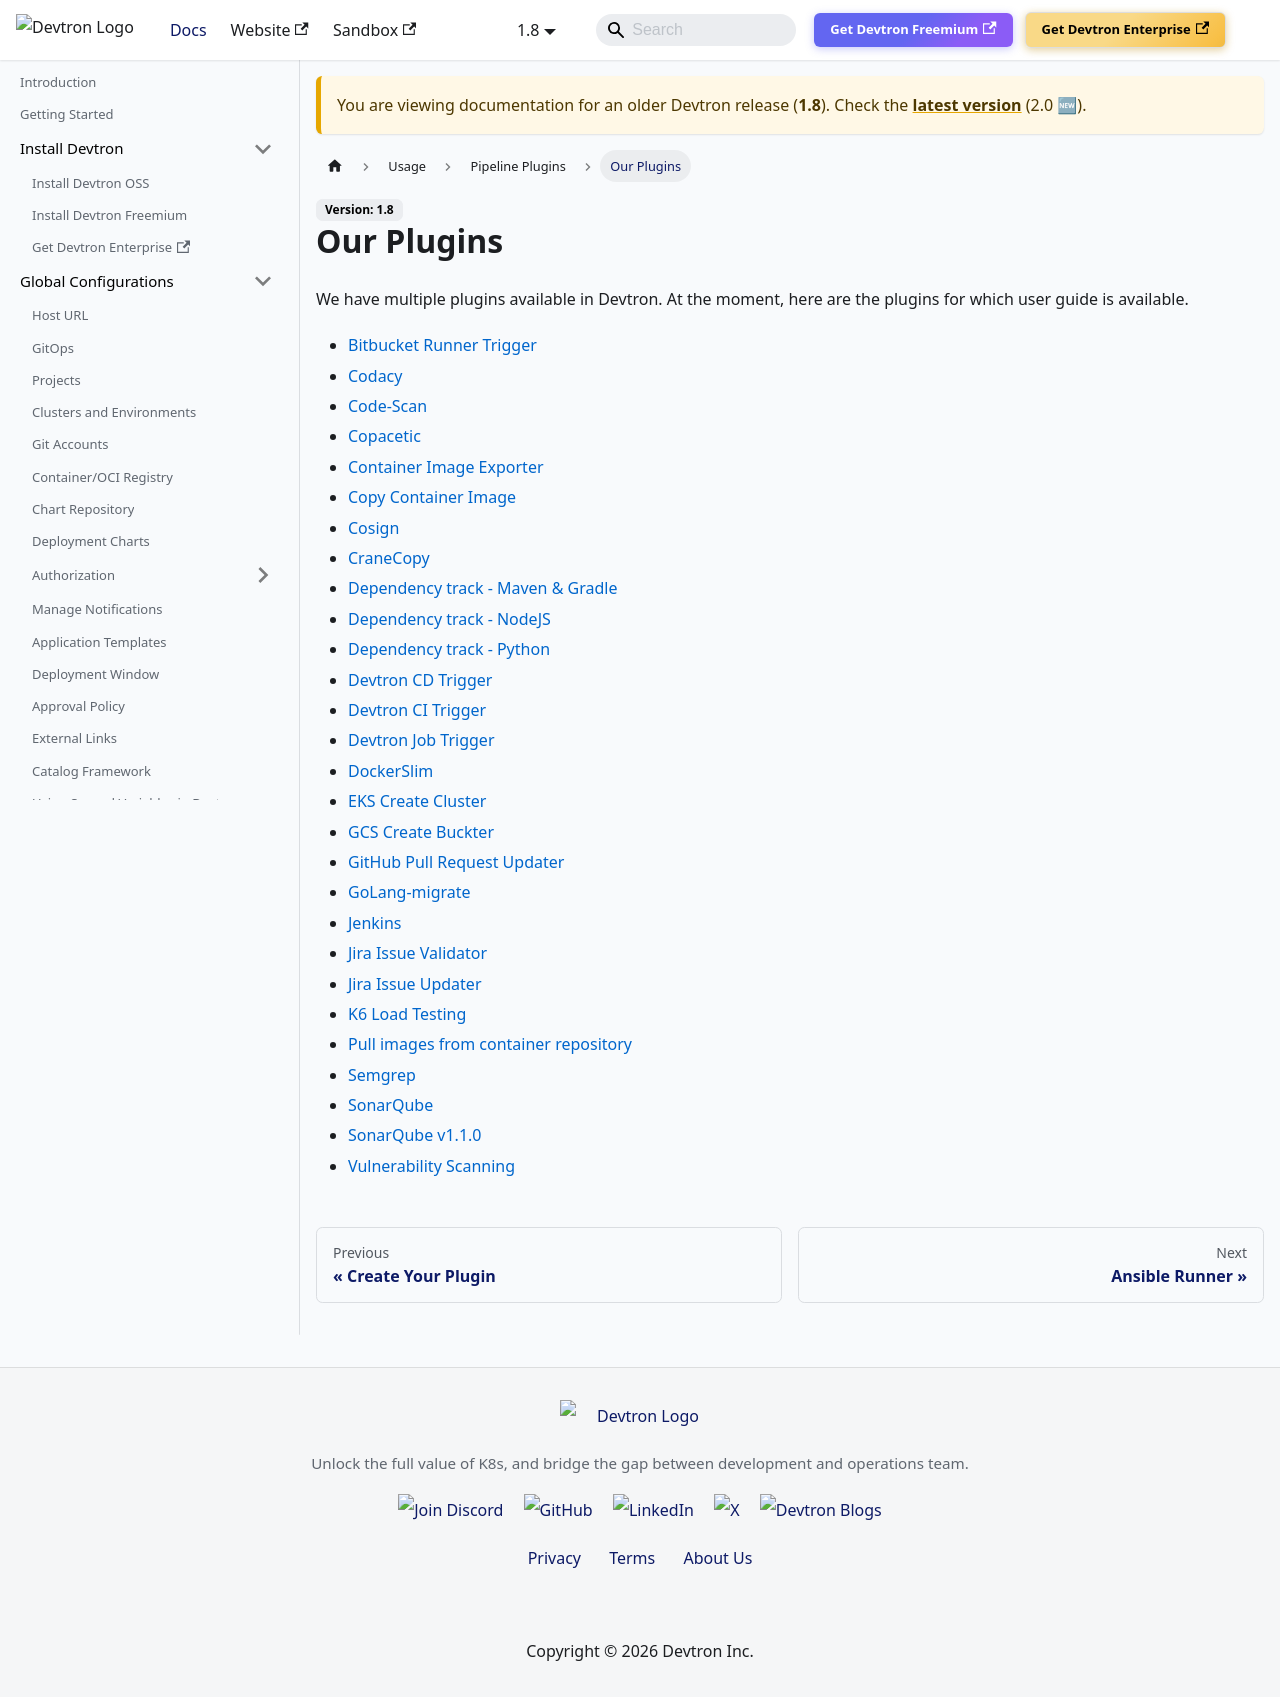

repository: devtron-labs/devtron-documentation · page: docs/devtron/v1.8/user-guide/plugins/plugin-list.html · generator: docusaurus

---
hide_table_of_contents: true
---

# Our Plugins

We have multiple plugins available in Devtron. At the moment, here are the plugins for which user guide is available.
* [Bitbucket Runner Trigger](./bitbucket-runner-trigger.md)
* [Codacy](./codacy.md)
* [Code-Scan](./code-scan.md)
* [Copacetic](./copacetic.md)
* [Container Image Exporter](./container-image-exporter.md)
* [Copy Container Image](./copy-container-image.md)
* [Cosign](./cosign.md)
* [CraneCopy](./crane-copy.md)
* [Dependency track - Maven & Gradle](./dependency-track-maven-gradle.md)
* [Dependency track - NodeJS](./dependency-track-nodejs.md)
* [Dependency track - Python](./dependency-track-python.md)
* [Devtron CD Trigger](./devtron-cd-trigger.md)
* [Devtron CI Trigger](./devtron-ci-trigger.md)
* [Devtron Job Trigger](./devtron-job-trigger.md)
* [DockerSlim](./docker-slim.md)
* [EKS Create Cluster](./eks-create-cluster.md)
* [GCS Create Buckter](./gcs-create-bucket.md)
* [GitHub Pull Request Updater](./github-pull-request-updater.md)
* [GoLang-migrate](./golang-migrate.md)
* [Jenkins](./jenkins.md)
* [Jira Issue Validator](./jira-validator.md)
* [Jira Issue Updater](./jira-updater.md)
* [K6 Load Testing](./k6-load-testing.md)
* [Pull images from container repository](./pull-images-from-container-repository.md)
* [Semgrep](./semgrep.md)
* [SonarQube](./sonarqube.md)
* [SonarQube v1.1.0](./sonarqube-v1.1.0.md)
* [Vulnerability Scanning](./vulnerability-scanning.md)
